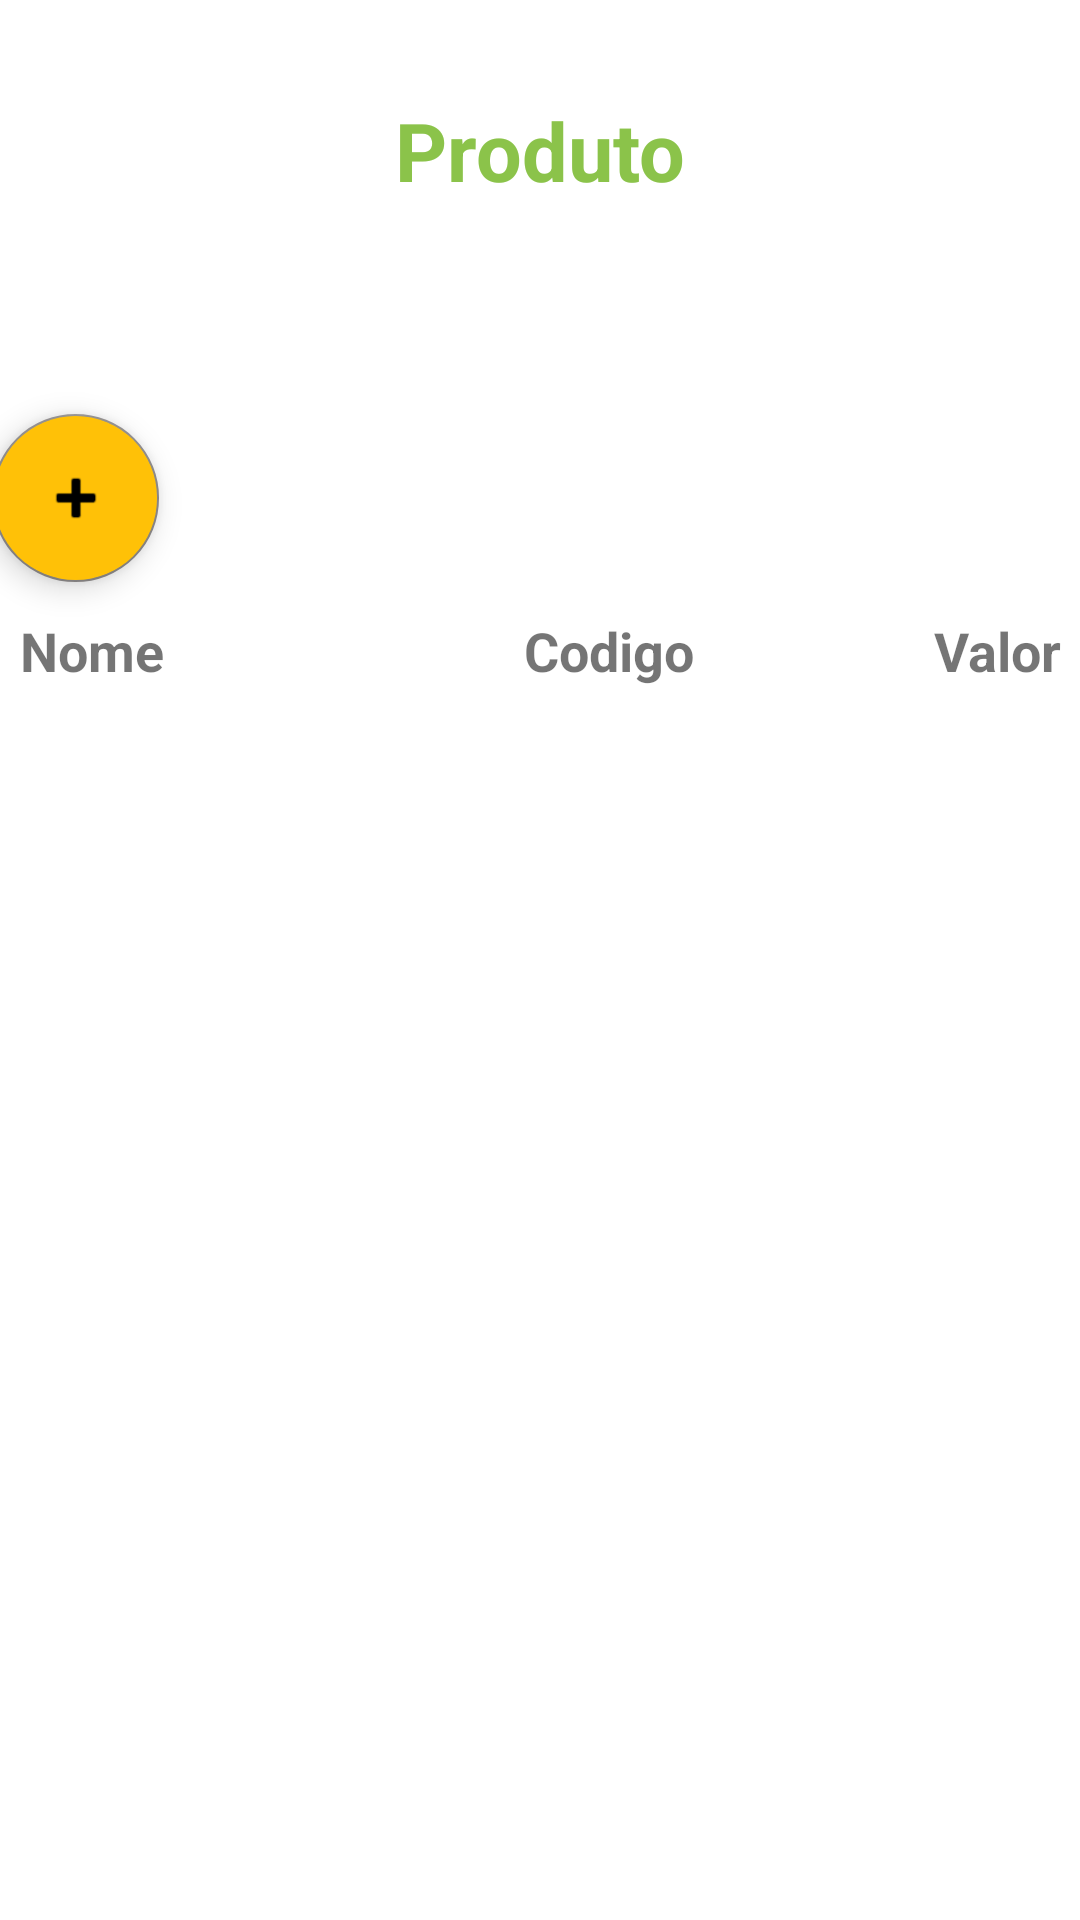

Android layout source for this screen:
<!-- AndroidManifest.xml: application theme Theme.Smartcash -->
<!-- res/layout/activity_produto.xml -->
<?xml version="1.0" encoding="utf-8"?>
<androidx.constraintlayout.widget.ConstraintLayout xmlns:android="http://schemas.android.com/apk/res/android"
    xmlns:app="http://schemas.android.com/apk/res-auto"
    xmlns:tools="http://schemas.android.com/tools"
    android:layout_width="match_parent"
    android:layout_height="match_parent">


    <TextView
        android:id="@+id/txtProduto"
        android:layout_width="wrap_content"
        android:layout_height="wrap_content"
        android:layout_marginStart="30dp"
        android:layout_marginTop="32dp"
        android:layout_marginEnd="30dp"
        android:text="Produto"
        android:textColor="#8BC34A"
        android:textSize="27dp"
        android:textStyle="bold"
        app:layout_constraintEnd_toEndOf="parent"
        app:layout_constraintStart_toStartOf="parent"
        app:layout_constraintTop_toTopOf="parent" />

    <View
        android:id="@+id/view2"
        android:layout_width="380dp"
        android:layout_height="450dp"
        android:layout_marginTop="210dp"
        android:background="@drawable/radius_button"
        android:backgroundTint="?android:colorAccent"
        app:layout_constraintBottom_toBottomOf="parent"
        app:layout_constraintEnd_toEndOf="parent"
        app:layout_constraintHorizontal_bias="0.483"
        app:layout_constraintStart_toStartOf="parent"
        app:layout_constraintTop_toBottomOf="@+id/txtProduto" />

    <androidx.recyclerview.widget.RecyclerView
        android:id="@+id/listaProduto"
        android:layout_width="0dp"
        android:layout_height="0dp"
        app:layout_constraintBottom_toBottomOf="@+id/view2"
        app:layout_constraintEnd_toEndOf="@+id/view2"
        app:layout_constraintHorizontal_bias="0.0"
        app:layout_constraintStart_toStartOf="@+id/view2"
        app:layout_constraintTop_toTopOf="@+id/view2"
        app:layout_constraintVertical_bias="0.0" />

    <com.google.android.material.floatingactionbutton.FloatingActionButton
        android:id="@+id/floatingActionButton"
        android:layout_width="wrap_content"
        android:layout_height="wrap_content"
        android:layout_marginStart="25dp"
        android:layout_marginTop="50dp"
        android:layout_marginEnd="335dp"
        android:layout_marginBottom="20dp"
        android:backgroundTint="#FFC107"
        android:clickable="true"
        android:contentDescription="Botao"
        android:onClick="btnAbrirProduto"
        app:layout_constraintBottom_toTopOf="@+id/view2"
        app:layout_constraintEnd_toEndOf="parent"
        app:layout_constraintStart_toStartOf="parent"
        app:layout_constraintTop_toBottomOf="@+id/txtProduto"
        app:srcCompat="@android:drawable/ic_input_add" />

    <TextView
        android:id="@+id/txtNomeProduto"
        android:layout_width="wrap_content"
        android:layout_height="wrap_content"
        android:layout_marginStart="20dp"
        android:layout_marginTop="30dp"
        android:layout_marginEnd="50dp"
        android:layout_marginBottom="5dp"
        android:text="Nome"
        android:textSize="18dp"
        android:textStyle="bold"
        app:layout_constraintBottom_toTopOf="@+id/view2"
        app:layout_constraintEnd_toStartOf="@+id/txtCodigoProduto"
        app:layout_constraintHorizontal_bias="0.152"
        app:layout_constraintStart_toStartOf="parent"
        app:layout_constraintTop_toBottomOf="@+id/floatingActionButton"
        app:layout_constraintVertical_bias="1.0" />

    <TextView
        android:id="@+id/txtCodigoProduto"
        android:layout_width="wrap_content"
        android:layout_height="wrap_content"
        android:layout_marginStart="70dp"
        android:layout_marginEnd="30dp"
        android:text="Codigo"
        android:textSize="18dp"
        android:textStyle="bold"
        app:layout_constraintEnd_toStartOf="@+id/txtValorProduto"
        app:layout_constraintStart_toEndOf="@+id/txtNomeProduto"
        app:layout_constraintTop_toTopOf="@+id/txtNomeProduto" />

    <TextView
        android:id="@+id/txtValorProduto"
        android:layout_width="wrap_content"
        android:layout_height="wrap_content"
        android:layout_marginStart="50dp"
        android:layout_marginEnd="20dp"
        android:text="Valor"
        android:textSize="18dp"
        android:textStyle="bold"
        app:layout_constraintEnd_toEndOf="parent"
        app:layout_constraintHorizontal_bias="0.738"
        app:layout_constraintStart_toEndOf="@+id/txtCodigoProduto"
        app:layout_constraintTop_toTopOf="@+id/txtCodigoProduto" />

</androidx.constraintlayout.widget.ConstraintLayout>
<!-- resources referenced by this layout -->
<resources>
  <style name="Theme.Smartcash" parent="Theme.MaterialComponents.DayNight.NoActionBar">
          
          <item name="colorPrimary">#FFC107</item>
          <item name="colorPrimaryVariant">#F8F8F8</item>
          <item name="colorOnPrimary">@color/white</item>
          
          <item name="colorSecondary">#888585</item>
          <item name="colorSecondaryVariant">@color/teal_700</item>
          <item name="colorOnSecondary">@color/black</item>
          <item name="colorAccent">#E4E4EA</item>
          
          <item name="android:statusBarColor" tools:targetApi="l">?attr/colorPrimaryVariant</item>
          
      </style>
  <!-- not gathered from this repository: default colours our renderer supplied (Android Studio template values) -->
  <color name="teal_700">#FF018786</color>
  <color name="black">#FF000000</color>
  <color name="white">#FFFFFFFF</color>
</resources>
